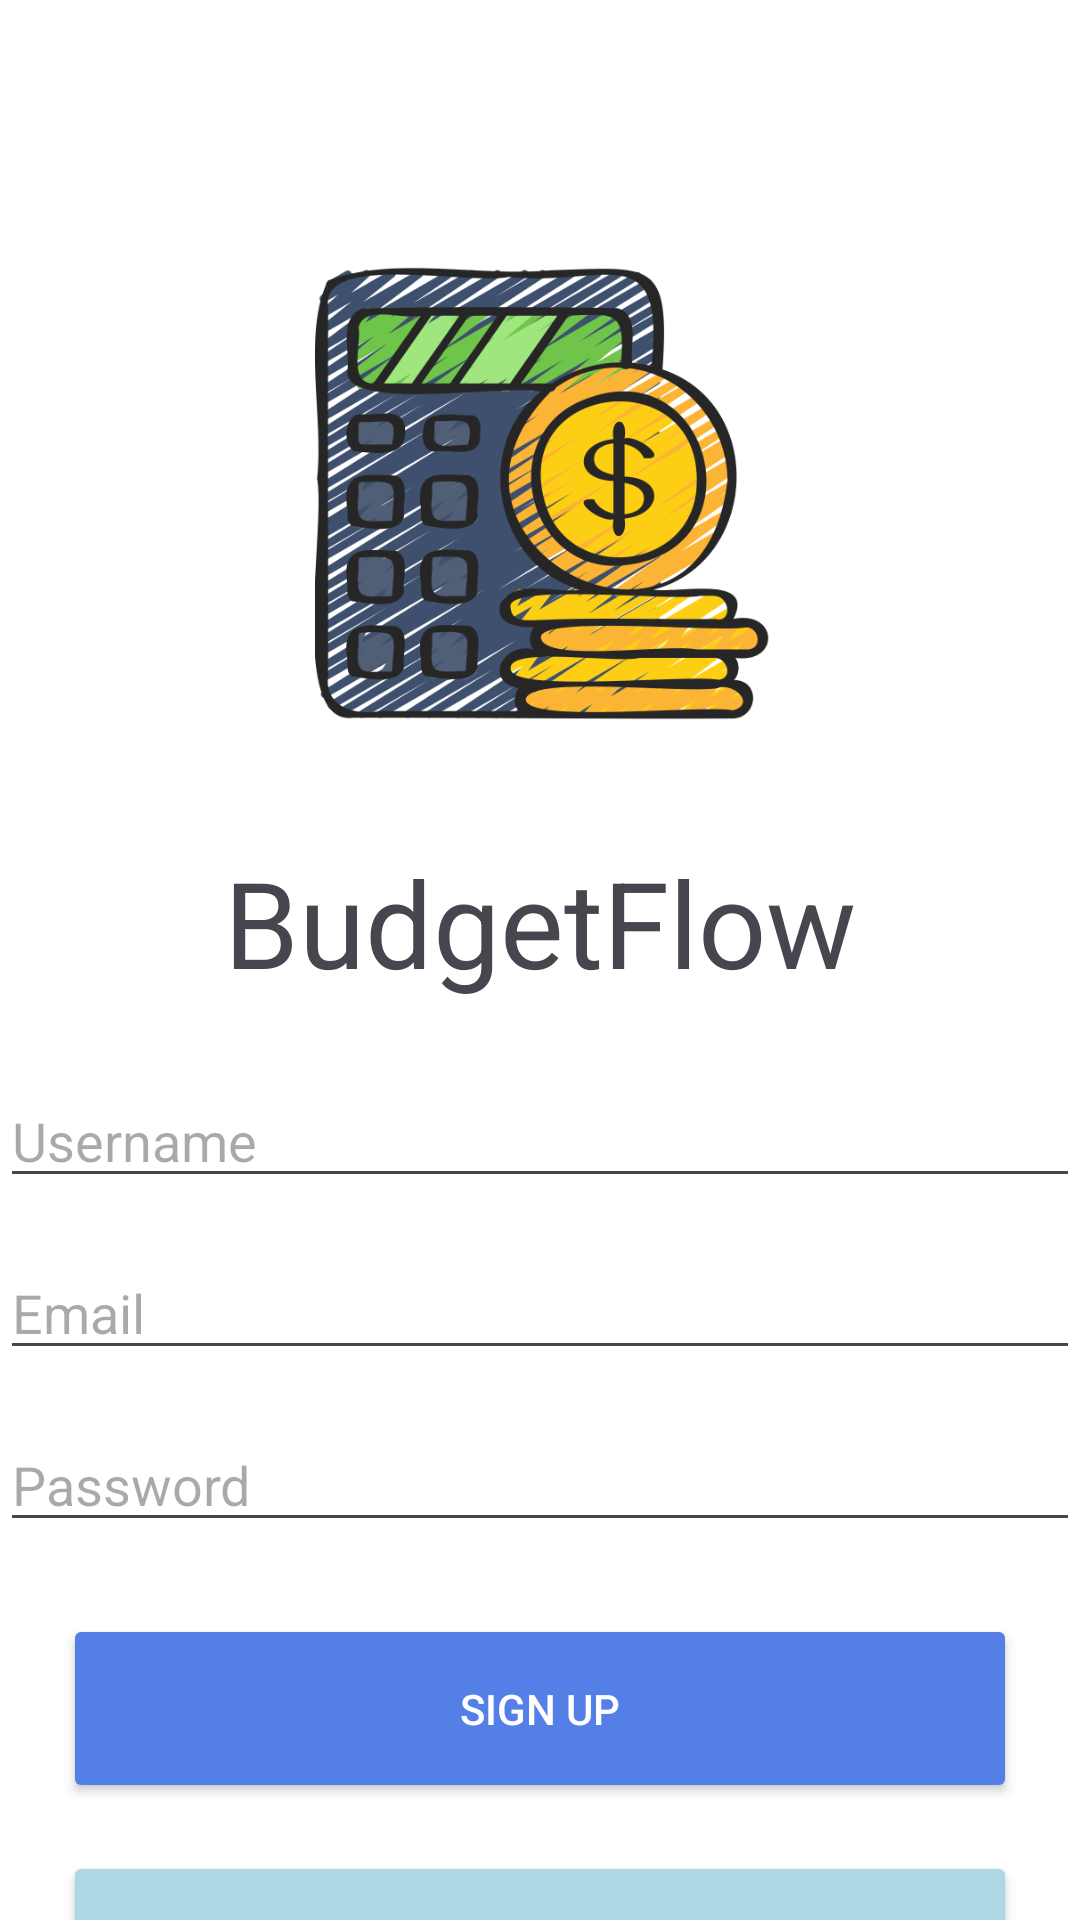

The Android layout XML behind this screen, and the referenced resources:
<!-- AndroidManifest.xml: application theme Theme.BudgetFlow -->
<!-- res/layout/activity_signup.xml -->
<?xml version="1.0" encoding="utf-8"?>
<androidx.constraintlayout.widget.ConstraintLayout xmlns:android="http://schemas.android.com/apk/res/android"
    xmlns:app="http://schemas.android.com/apk/res-auto"
    xmlns:tools="http://schemas.android.com/tools"
    android:id="@+id/main"
    android:layout_width="match_parent"
    android:layout_height="match_parent"
    android:background="@color/primaryWhite"
    tools:context=".SignupActivity">

    <ImageView
        android:id="@+id/imageView"
        android:layout_width="152dp"
        android:layout_height="184dp"
        app:layout_constraintBottom_toBottomOf="parent"
        app:layout_constraintEnd_toEndOf="parent"
        app:layout_constraintHorizontal_bias="0.505"
        app:layout_constraintStart_toStartOf="parent"
        app:layout_constraintTop_toTopOf="parent"
        app:layout_constraintVertical_bias="0.159"
        app:srcCompat="@drawable/homeicon" />

    <TextView
        android:id="@+id/textView3"
        android:layout_width="wrap_content"
        android:layout_height="wrap_content"
        android:layout_marginTop="16dp"
        android:ellipsize="end"
        android:maxLines="2"
        android:padding="8dp"
        android:text="@string/app_name"
        android:textSize="40sp"
        app:layout_constraintEnd_toEndOf="parent"
        app:layout_constraintStart_toStartOf="parent"
        app:layout_constraintTop_toBottomOf="@id/imageView" />

    <EditText
        android:id="@+id/usernameEditText"
        android:layout_width="0dp"
        android:layout_height="wrap_content"
        android:layout_marginTop="16dp"
        android:hint="Username"
        android:inputType="textPersonName"
        app:layout_constraintEnd_toEndOf="parent"
        app:layout_constraintStart_toStartOf="parent"
        app:layout_constraintTop_toBottomOf="@id/textView3" />

    <EditText
        android:id="@+id/emailEditText"
        android:layout_width="0dp"
        android:layout_height="wrap_content"
        android:layout_marginTop="16dp"
        android:hint="Email"
        android:inputType="textEmailAddress"
        app:layout_constraintEnd_toEndOf="parent"
        app:layout_constraintStart_toStartOf="parent"
        app:layout_constraintTop_toBottomOf="@id/usernameEditText" />

    <EditText
        android:id="@+id/passwordEditText"
        android:layout_width="0dp"
        android:layout_height="wrap_content"
        android:layout_marginTop="16dp"
        android:hint="Password"
        android:inputType="textPassword"
        app:layout_constraintEnd_toEndOf="parent"
        app:layout_constraintStart_toStartOf="parent"
        app:layout_constraintTop_toBottomOf="@id/emailEditText" />

    <Button
        android:id="@+id/signupbtn"
        android:layout_width="318dp"
        android:layout_height="63dp"
        android:layout_marginTop="24dp"
        android:backgroundTint="@color/accentBlue"
        android:text="@string/signup"
        android:textColor="@android:color/white"
        app:layout_constraintEnd_toEndOf="parent"
        app:layout_constraintStart_toStartOf="parent"
        app:layout_constraintTop_toBottomOf="@id/passwordEditText" />

    <Button
        android:id="@+id/loginbtn"
        android:layout_width="318dp"
        android:layout_height="63dp"
        android:layout_marginTop="16dp"
        android:backgroundTint="@color/lightBlue"
        android:text="Already have an account? Log in"
        android:textColor="@color/accentBlue"
        app:layout_constraintEnd_toEndOf="parent"
        app:layout_constraintStart_toStartOf="parent"
        app:layout_constraintTop_toBottomOf="@id/signupbtn" />

</androidx.constraintlayout.widget.ConstraintLayout>
<!-- resources referenced by this layout -->
<resources>
  <color name="accentBlue">#537FE7</color>
  <color name="lightBlue">#ADD8E6</color>
  <color name="primaryWhite">#FFFFFF</color>
  <!-- drawable homeicon: png bitmap (drawable, 142108 bytes) -->
  <string name="app_name">BudgetFlow</string>
  <string name="signup">Sign Up</string>
  <style name="Theme.BudgetFlow" parent="Base.Theme.BudgetFlow" />
  <style name="Base.Theme.BudgetFlow" parent="Theme.Material3.DayNight.NoActionBar">
          
          
      </style>
</resources>
